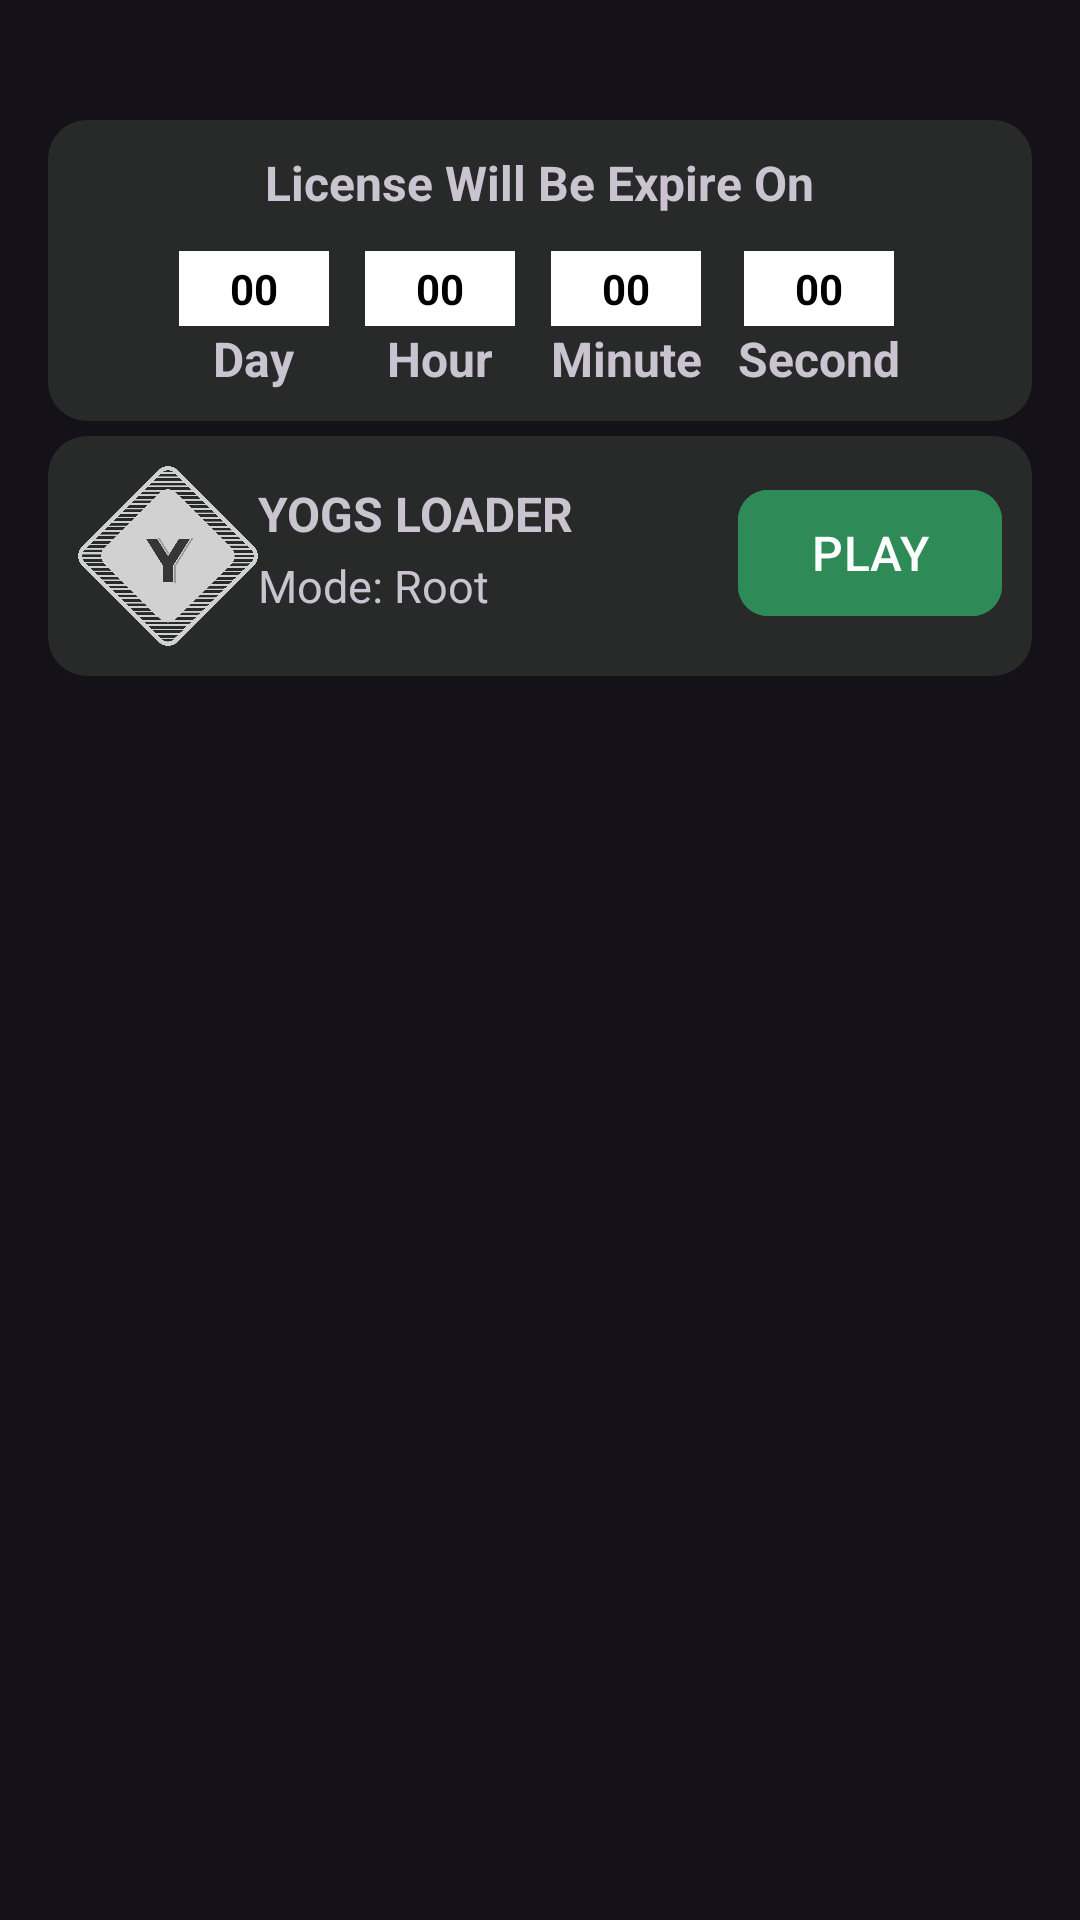

Here is an Android app screen rendered from its layout file. Give the layout XML and the strings, colors and styles it references.
<!-- AndroidManifest.xml: activity theme AppTheme -->
<!-- res/layout/activity_main.xml -->
<?xml version="1.0" encoding="utf-8"?>
<RelativeLayout
     xmlns:android="http://schemas.android.com/apk/res/android"
     xmlns:tools="http://schemas.android.com/tools"
     xmlns:app="http://schemas.android.com/apk/res-auto"
     android:layout_height="match_parent"
     android:layout_width="match_parent"
     tools:context=".MainActivity">

    <LinearLayout
         android:layout_height="wrap_content"
         android:layout_width="match_parent"
         android:layout_marginEnd="16dp"
         android:gravity="center"
         android:background="@drawable/bg_rounded"
         android:padding="10dp"
         android:orientation="vertical"
         android:layout_centerHorizontal="true"
         android:layout_marginTop="40dp"
         android:layout_marginStart="16dp"
         app:cardCornerRadius="10dp"
         android:id="@+id/licenseinfo">

        <TextView
             android:layout_height="wrap_content"
             android:layout_width="wrap_content"
             android:textSize="16sp"
             android:textStyle="bold"
             android:text="License Will Be Expire On" />

        <LinearLayout
             android:layout_height="wrap_content"
             android:layout_width="wrap_content"
             android:gravity="center"
             android:orientation="horizontal"
             android:layout_marginTop="12sp">

            <LinearLayout
                 android:layout_height="wrap_content"
                 android:layout_width="wrap_content"
                 android:gravity="center"
                 android:orientation="vertical">

                <TextView
                     android:layout_height="25dp"
                     android:layout_width="50dp"
                     android:gravity="center"
                     android:background="@color/white"
                     android:textSize="14sp"
                     android:textColor="@color/black"
                     android:textStyle="bold"
                     android:id="@+id/textday"
                     android:text="00" />

                <TextView
                     android:layout_height="wrap_content"
                     android:layout_width="wrap_content"
                     android:textSize="16sp"
                     android:textStyle="bold"
                     android:text="Day" />

            </LinearLayout>

            <LinearLayout
                 android:layout_height="wrap_content"
                 android:layout_width="wrap_content"
                 android:gravity="center"
                 android:orientation="vertical"
                 android:layout_marginStart="12sp">

                <TextView
                     android:layout_height="25dp"
                     android:layout_width="50dp"
                     android:gravity="center"
                     android:background="@color/white"
                     android:textSize="14sp"
                     android:textColor="@color/black"
                     android:textStyle="bold"
                     android:id="@+id/texthour"
                     android:text="00" />

                <TextView
                     android:layout_height="wrap_content"
                     android:layout_width="wrap_content"
                     android:textSize="16sp"
                     android:textStyle="bold"
                     android:text="Hour" />

            </LinearLayout>

            <LinearLayout
                 android:layout_height="wrap_content"
                 android:layout_width="wrap_content"
                 android:gravity="center"
                 android:orientation="vertical"
                 android:layout_marginStart="12sp">

                <TextView
                     android:layout_height="25dp"
                     android:layout_width="50dp"
                     android:gravity="center"
                     android:background="@color/white"
                     android:textSize="14sp"
                     android:textColor="@color/black"
                     android:textStyle="bold"
                     android:id="@+id/textminute"
                     android:text="00" />

                <TextView
                     android:layout_height="wrap_content"
                     android:layout_width="wrap_content"
                     android:textSize="16sp"
                     android:textStyle="bold"
                     android:text="Minute" />

            </LinearLayout>

            <LinearLayout
                 android:layout_height="wrap_content"
                 android:layout_width="wrap_content"
                 android:gravity="center"
                 android:orientation="vertical"
                 android:layout_marginStart="12sp">

                <TextView
                     android:layout_height="25dp"
                     android:layout_width="50dp"
                     android:gravity="center"
                     android:background="@color/white"
                     android:textSize="14sp"
                     android:textColor="@color/black"
                     android:textStyle="bold"
                     android:id="@+id/textsecond"
                     android:text="00" />

                <TextView
                     android:layout_height="wrap_content"
                     android:layout_width="wrap_content"
                     android:textSize="16sp"
                     android:textStyle="bold"
                     android:text="Second" />

            </LinearLayout>

        </LinearLayout>

    </LinearLayout>

    <LinearLayout
         android:layout_height="wrap_content"
         android:layout_width="match_parent"
         android:layout_below="@id/licenseinfo"
         android:layout_marginEnd="16dp"
         android:background="@drawable/bg_rounded"
         android:padding="10dp"
         android:orientation="horizontal"
         android:layout_marginTop="5dp"
         android:layout_marginStart="16dp"
         app:cardCornerRadius="10dp"
         android:id="@+id/anjss">

        <ImageView
             android:layout_height="60dp"
             android:layout_width="60dp"
             android:src="@drawable/yogs" />

        <LinearLayout
             android:layout_height="match_parent"
             android:layout_width="wrap_content"
             android:orientation="vertical">

            <TextView
                 android:layout_height="wrap_content"
                 android:layout_width="wrap_content"
                 android:textSize="16sp"
                 android:layout_marginTop="5sp"
                 android:text="YOGS LOADER"
                 android:textStyle="bold" />

            <LinearLayout
                 android:layout_height="wrap_content"
                 android:layout_width="wrap_content"
                 android:orientation="horizontal">

                <TextView
                     android:layout_height="wrap_content"
                     android:layout_width="wrap_content"
                     android:textSize="15sp"
                     android:layout_marginTop="3sp"
                     android:text="Mode: " />

                <TextView
                     android:layout_height="wrap_content"
                     android:layout_width="wrap_content"
                     android:textSize="15sp"
                     android:layout_marginTop="3sp"
                     android:id="@+id/mode"
                     android:text="Root" />

            </LinearLayout>

        </LinearLayout>

        <RelativeLayout
             android:layout_height="match_parent"
             android:layout_width="match_parent"
             android:gravity="end">

            <com.google.android.material.button.MaterialButton
                 android:layout_height="50dp"
                 android:layout_width="wrap_content"
                 android:layout_marginBottom="4dp"
                 android:textSize="16sp"
                 app:cornerRadius="10dp"
                 android:backgroundTint="#2E8B57"
                 android:textColor="#FFFFFF"
                 android:layout_marginTop="4dp"
                 android:layout_gravity="end"
                 android:id="@+id/startbtn"
                 android:text="PLAY" />

        </RelativeLayout>

    </LinearLayout>

</RelativeLayout>
<!-- resources referenced by this layout -->
<resources>
  <color name="black">#000000</color>
  <color name="white">#FFFFFF</color>
  <!-- drawable bg_rounded (drawable) -->
  <shape xmlns:android="http://schemas.android.com/apk/res/android">
      <solid android:color="#282929"/>
      <corners android:radius="13dp"/>
  </shape>
  <!-- drawable yogs: png bitmap (drawable, 56798 bytes) -->
  <style name="AppTheme" parent="Theme.Material3.Dark.NoActionBar">
          
          <item name="colorPrimary">@color/dark</item>
          <item name="colorAccent">@color/DarkAccent</item>
  	</style>
  <color name="dark">#FF000000</color>
  <color name="DarkAccent">#ff101010</color>
</resources>
